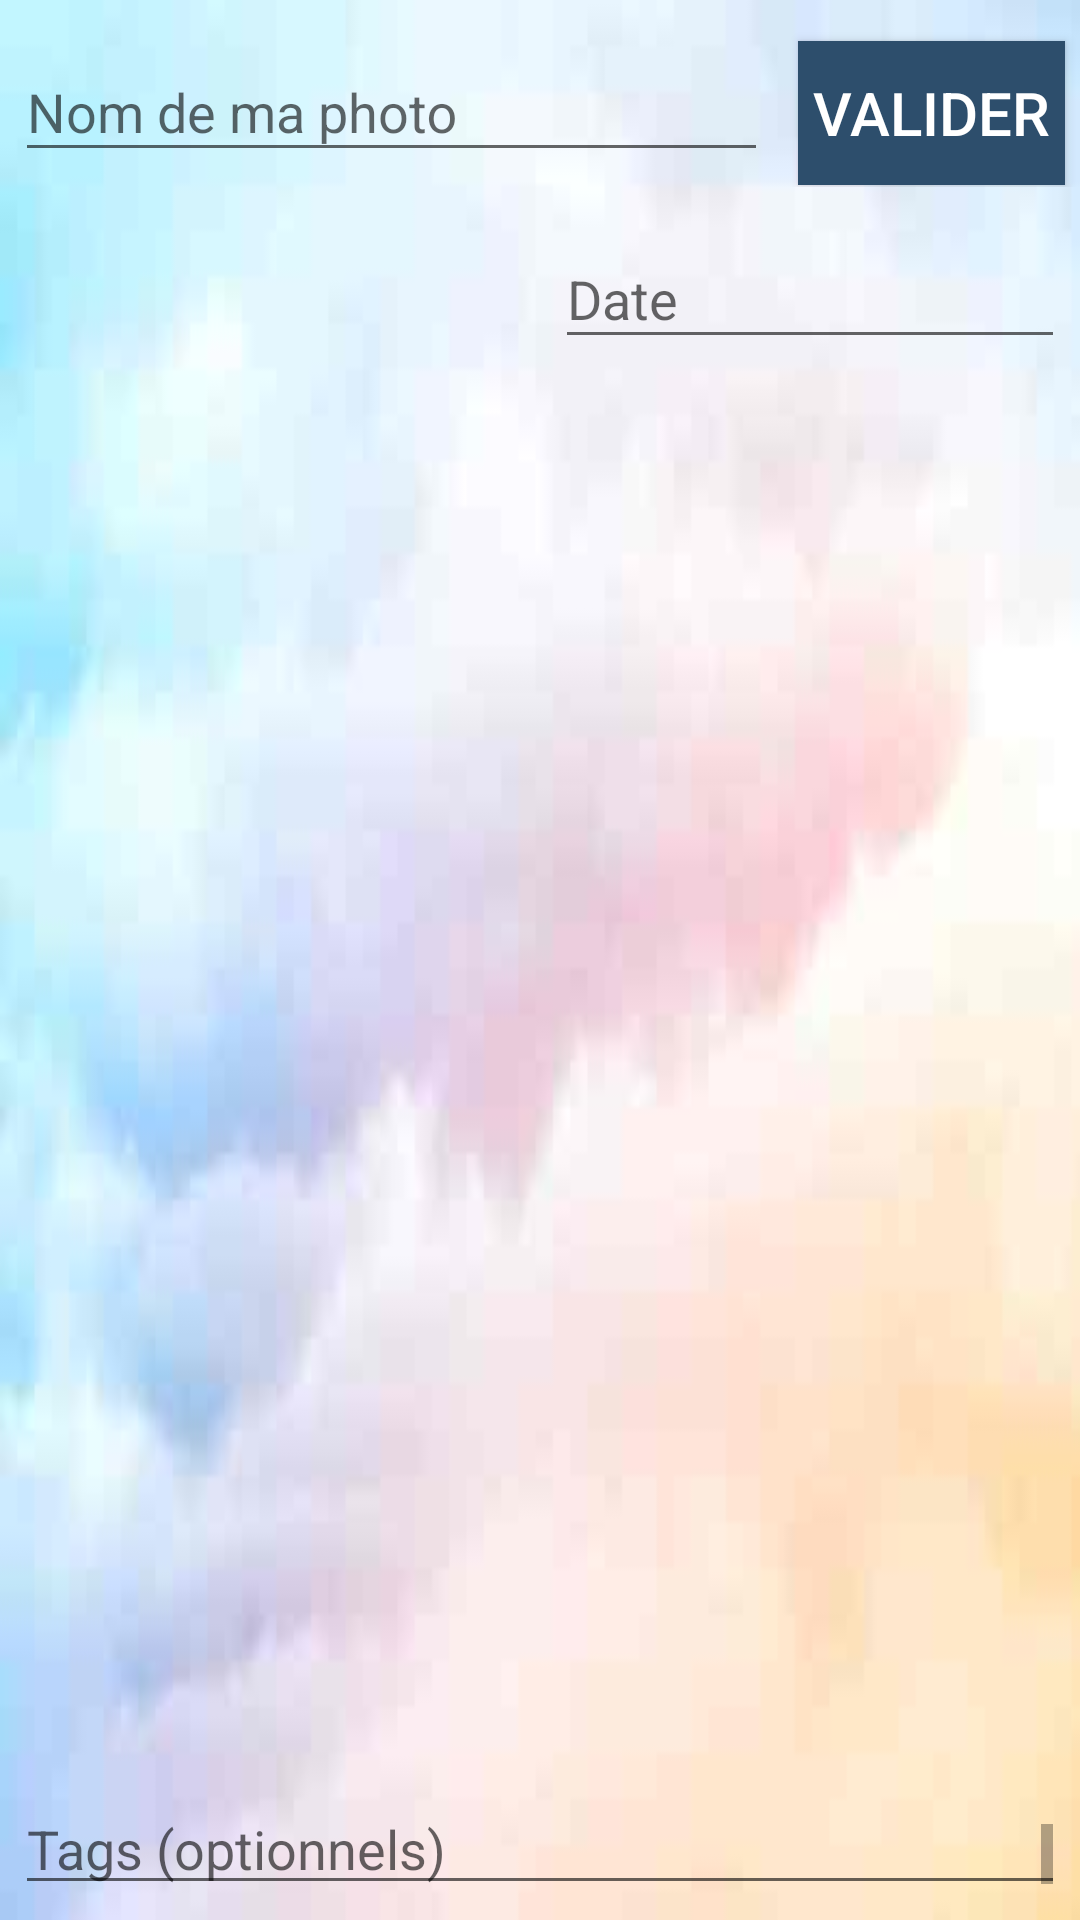

Reconstruct the res/layout file that produces this screen, plus the resources it refers to.
<!-- AndroidManifest.xml: application theme AppTheme -->
<!-- res/layout/activity_modification_photo_informations.xml -->
<?xml version="1.0" encoding="utf-8"?>

<LinearLayout xmlns:android="http://schemas.android.com/apk/res/android"
    xmlns:app="http://schemas.android.com/apk/res-auto"
    xmlns:tools="http://schemas.android.com/tools"
    android:layout_width="match_parent"
    android:layout_height="match_parent"
    tools:context=".Activities.PhotosList.ModificationPhotoInformationsActivity"
    android:orientation="vertical">

    <LinearLayout
        android:layout_width="match_parent"
        android:layout_height="wrap_content"
        android:layout_weight = "0"
        android:orientation="horizontal">

        <android.support.design.widget.TextInputLayout
            android:layout_width="match_parent"
            android:layout_height="wrap_content"
            android:layout_weight = "1"
            android:layout_margin="@dimen/margin_create_modif_note_champs">

            <android.support.design.widget.TextInputEditText
                android:id="@+id/TitrePhoto"
                android:layout_width="match_parent"
                android:layout_height="match_parent"
                android:maxLength="32"
                android:maxLines="1"
                android:inputType="text"
                android:hint="@string/name_of_my_photo"/>
        </android.support.design.widget.TextInputLayout>

        <Button
            android:id="@+id/buttonValider"
            android:padding="@dimen/margin_create_modif_note_champs"
            android:layout_width="wrap_content"
            android:layout_height="wrap_content"
            android:layout_weight="0"
            android:layout_margin="@dimen/margin_create_modif_note_champs"
            android:background="@color/colorPrimary"
            android:onClick="modifierNote"
            android:text="@string/valid"
            android:textColor="@color/colorAccent"
            android:textSize="@dimen/create_text_size_button"/>
    </LinearLayout>

    <LinearLayout
        android:layout_width="match_parent"
        android:layout_height="wrap_content"
        android:layout_weight = "0"
        android:orientation="horizontal">
        <TextView
            android:id="@+id/LieuPhoto"
            android:layout_weight="1"
            android:layout_width="match_parent"
            android:layout_height="wrap_content"
            android:layout_margin="@dimen/margin_create_modif_note_champs"
            android:textAlignment="center"
            android:layout_gravity="center"
            android:textSize="@dimen/size_info_details_photo_video"/>

        <android.support.design.widget.TextInputLayout
            android:layout_width="match_parent"
            android:layout_height="wrap_content"
            android:layout_weight = "1"
            android:textAlignment="center"
            android:layout_gravity="center"
            android:layout_margin="@dimen/margin_create_modif_note_champs">

            <android.support.design.widget.TextInputEditText
                android:id="@+id/DatePhoto"
                android:layout_width="match_parent"
                android:layout_height="match_parent"
                android:inputType="date"
                android:textAlignment="center"
                android:layout_gravity="center"
                android:nextFocusDown="@id/TagsPhoto"
                android:hint="@string/date"/>
        </android.support.design.widget.TextInputLayout>
    </LinearLayout>

    <android.support.v7.widget.AppCompatImageView
        android:id="@+id/DetailPhoto"
        android:layout_weight="1"
        android:layout_width="match_parent"
        android:layout_height="match_parent"
        android:layout_gravity="center"
        android:layout_margin="@dimen/margin_create_modif_note_champs"/>

    <android.support.design.widget.TextInputLayout
        android:layout_weight = "0"
        android:layout_width="match_parent"
        android:layout_height="50dp"
        android:layout_margin="@dimen/margin_create_modif_note_champs">

        <android.support.design.widget.TextInputEditText
            android:id="@+id/TagsPhoto"
            android:layout_width="match_parent"
            android:layout_height="match_parent"
            android:scrollbars="vertical"
            android:hint="@string/tags"/>
    </android.support.design.widget.TextInputLayout>
</LinearLayout>
<!-- resources referenced by this layout -->
<resources>
  <color name="colorAccent">#ffffff</color>
  <color name="colorPrimary">#2d4e6c</color>
  <dimen name="create_text_size_button">20sp</dimen>
  <dimen name="margin_create_modif_note_champs">5dp</dimen>
  <dimen name="size_info_details_photo_video">14sp</dimen>
  <string name="date">Date</string>
  <string name="name_of_my_photo">Nom de ma photo</string>
  <string name="tags">Tags (optionnels)</string>
  <string name="valid">Valider</string>
  <style name="AppTheme" parent="Theme.AppCompat.DayNight.NoActionBar">
          <item name="android:windowBackground">@drawable/background_image</item>
          <item name="android:textColor">@color/black</item>
      </style>
  <!-- drawable background_image: jpg bitmap (drawable, 2699 bytes) -->
  <color name="black">#000000</color>
</resources>
